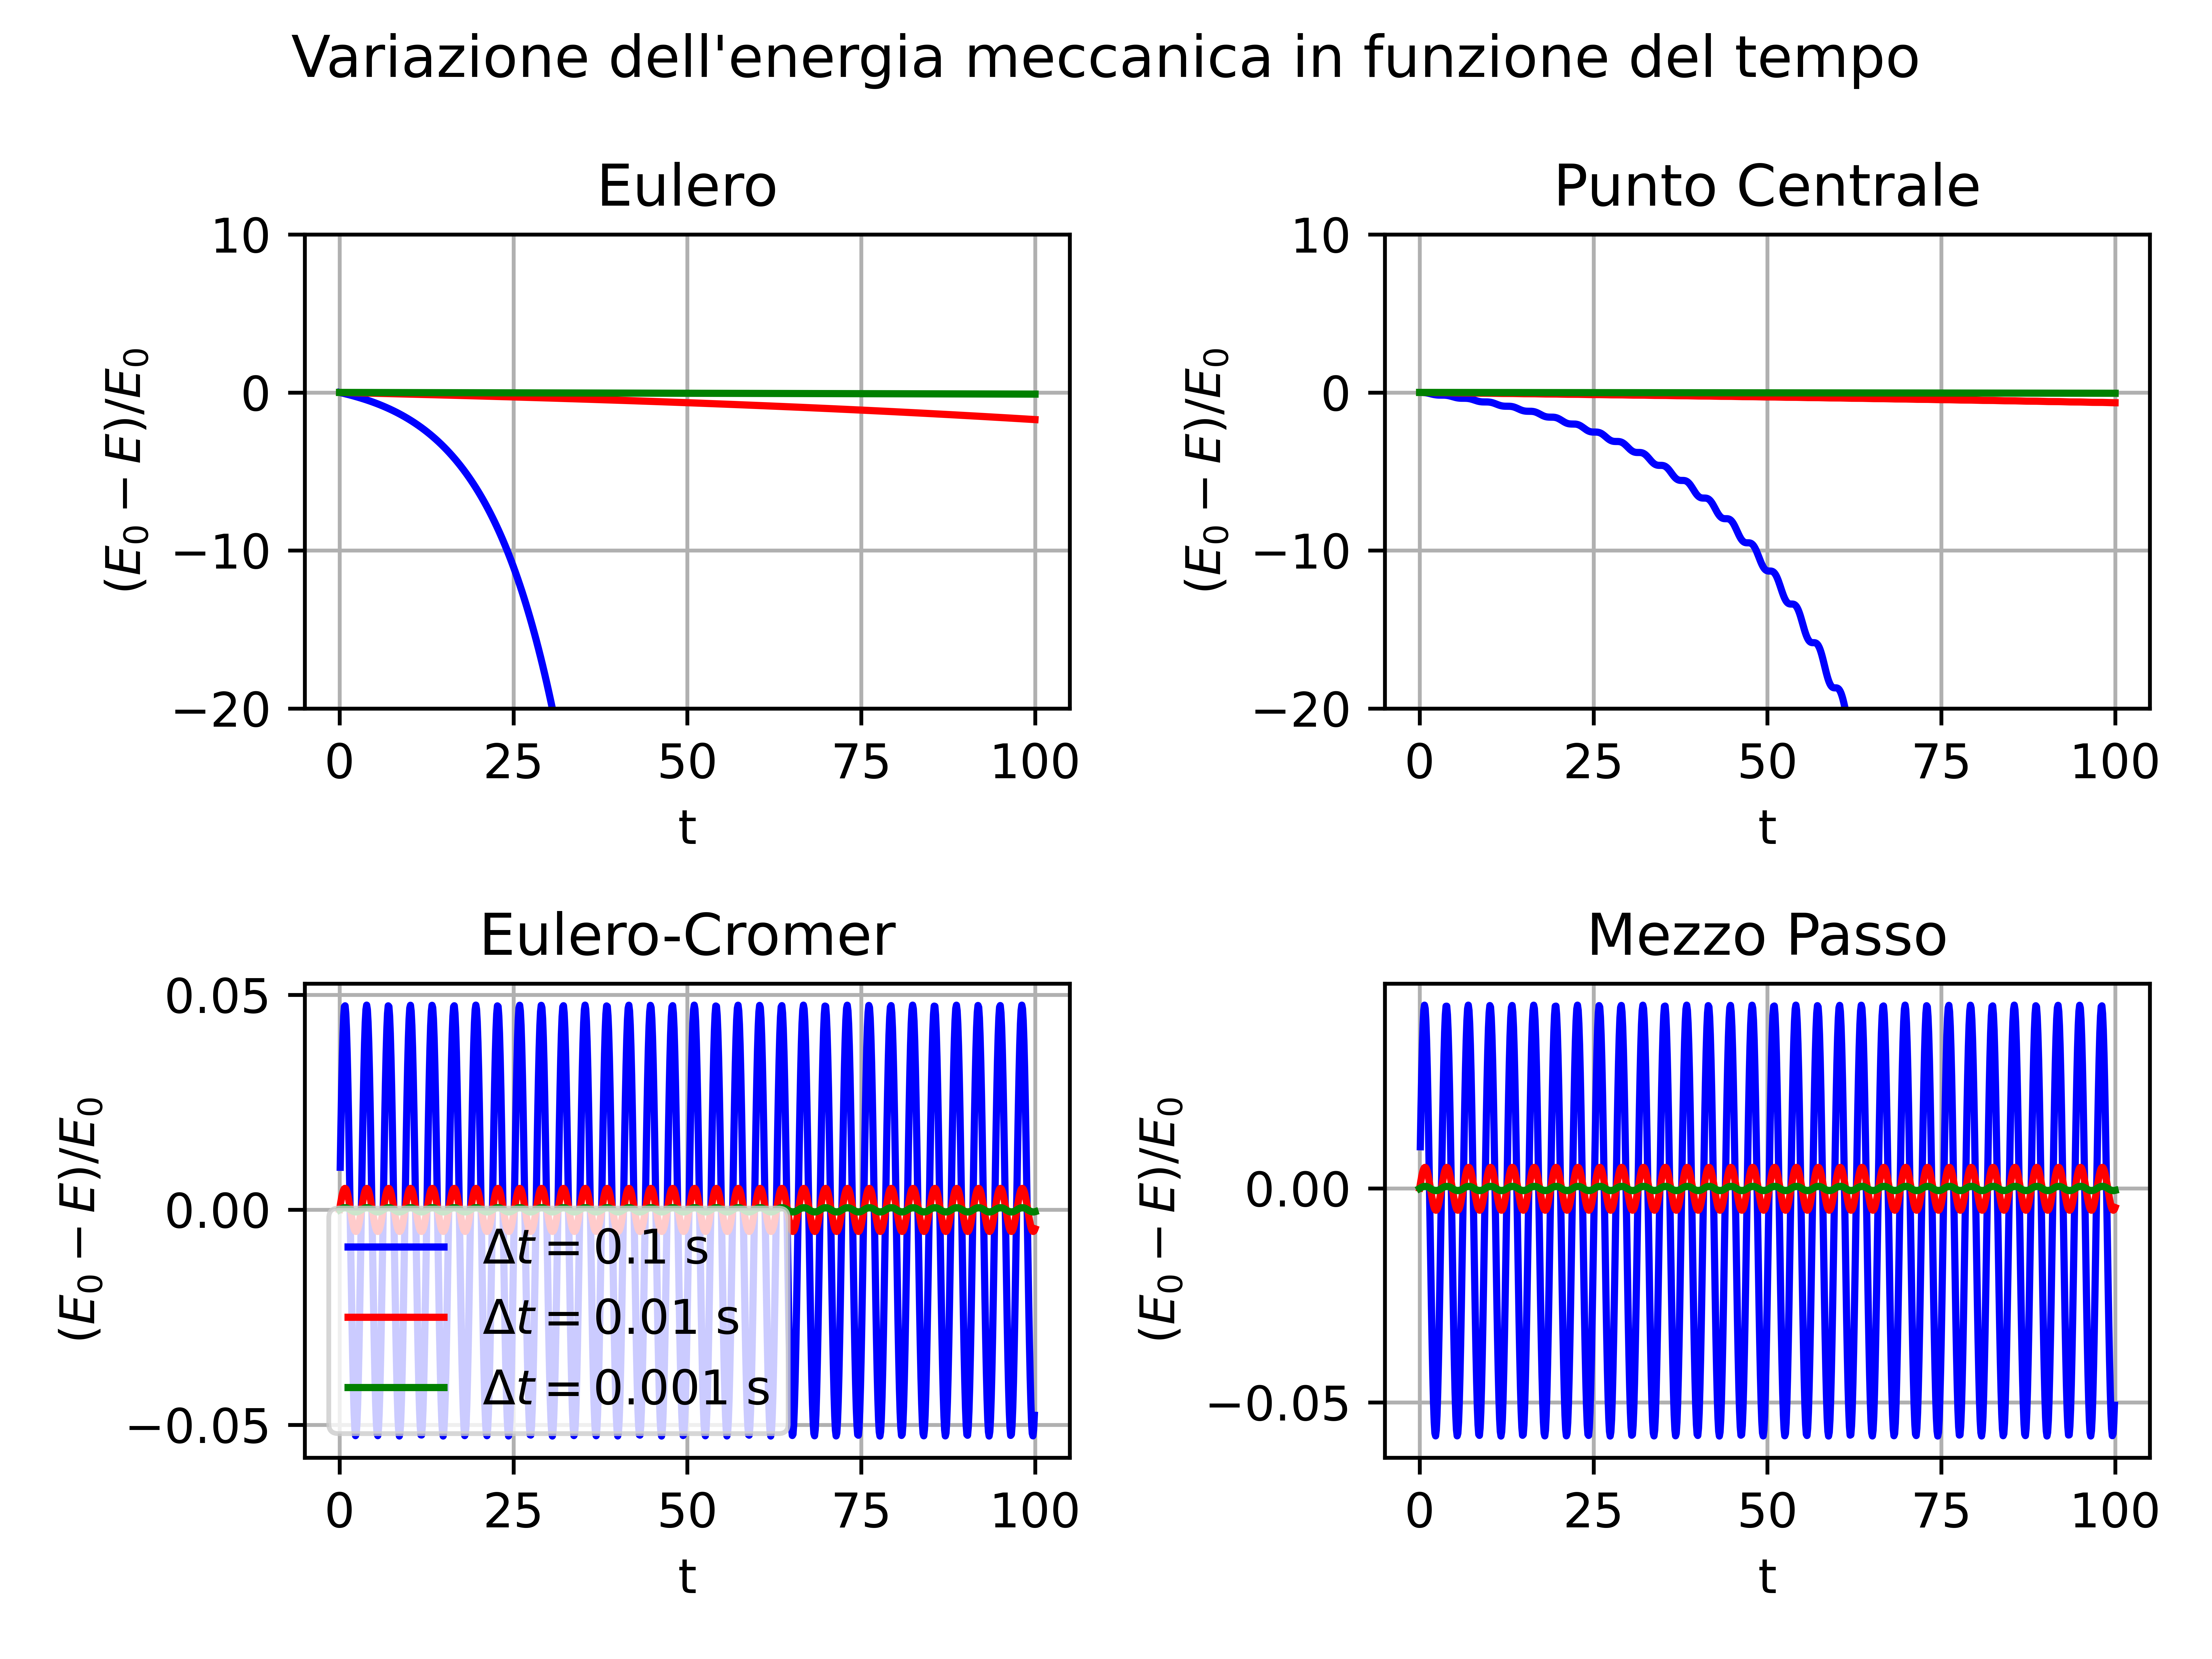

This chart was generated by the following Python code:
import matplotlib.pyplot as plt
import numpy as np

ris1 = np.loadtxt('energieTempo1.txt', unpack = True)
ris2 = np.loadtxt('energieTempo2.txt', unpack = True)
ris3 = np.loadtxt('energieTempo3.txt', unpack = True)

fig, grafici = plt.subplots(2,2)

grafici[0][0].plot(ris1[0], ris1[1], label = '$\Delta t=0.1$ s', color = 'blue')
grafici[0][0].plot(ris2[0], ris2[1], label = '$\Delta t=0.01$ s', color = 'red')
grafici[0][0].plot(ris3[0], ris3[1], label = '$\Delta t=0.001$ s', color = 'green')
grafici[0][0].set_xlabel("t")
grafici[0][0].set_ylabel("$(E_0-E)/E_0$")
grafici[0][0].set_title ("Eulero")
grafici[0][0].set_ylim([-20,10])
grafici[0][0].grid()

grafici[1][0].plot(ris1[0], ris1[2], label = '$\Delta t=0.1$ s', color = 'blue')
grafici[1][0].plot(ris2[0], ris2[2], label = '$\Delta t=0.01$ s', color = 'red')
grafici[1][0].plot(ris3[0], ris3[2], label = '$\Delta t=0.001$ s', color = 'green')
grafici[1][0].set_xlabel("t")
grafici[1][0].set_ylabel("$(E_0-E)/E_0$")
grafici[1][0].set_title ("Eulero-Cromer")
grafici[1][0].grid()

grafici[0][1].plot(ris1[0], ris1[3], label = '$\Delta t=0.1$ s', color = 'blue')
grafici[0][1].plot(ris2[0], ris2[3], label = '$\Delta t=0.01$ s', color = 'red')
grafici[0][1].plot(ris3[0], ris3[3], label = '$\Delta t=0.001$ s', color = 'green')
grafici[1][0].legend()
grafici[0][1].set_xlabel("t")
grafici[0][1].set_ylabel("$(E_0-E)/E_0$")
grafici[0][1].set_title ("Punto Centrale")
grafici[0][1].set_ylim([-20,10])
grafici[0][1].grid()

grafici[1][1].plot(ris1[0], ris1[4], label = '$\Delta t=0.1$ s', color = 'blue')
grafici[1][1].plot(ris2[0], ris2[4], label = '$\Delta t=0.01$ s', color = 'red')
grafici[1][1].plot(ris3[0], ris3[4], label = '$\Delta t=0.001$ s', color = 'green')
grafici[1][1].set_xlabel("t")
grafici[1][1].set_ylabel("$(E_0-E)/E_0$")
grafici[1][1].set_title ("Mezzo Passo")
grafici[1][1].grid()

fig.suptitle("Variazione dell'energia meccanica in funzione del tempo")
fig.tight_layout()


plt.savefig('energieTempo.png', dpi=1200)
plt.show()
